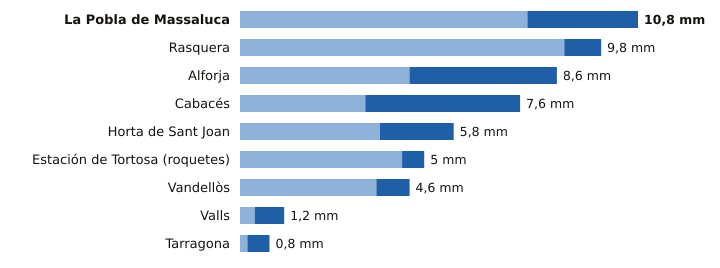

The data file committed next to this chart (first rows):
estacion, provincia, indicativo, mm_6_dias_anteriores, mm_hoy, mm_7_dias, horas_de_hoy
La Pobla de Massaluca, Tarragona, 9947X, 7.8, 3.0, 10.8, 17
Rasquera, Tarragona, 9975X, 8.8, 1.0, 9.8, 17
Alforja, Tarragona, 0009X, 4.6, 4.0, 8.6, 16
Cabacés, Tarragona, 9961X, 3.4, 4.2, 7.6, 17
Horta de Sant Joan, Tarragona, 9946X, 3.8, 2.0, 5.8, 17
Estación de Tortosa (roquetes), Tarragona, 9981A, 4.4, 0.6, 5.0, 18
Vandellòs, Tarragona, 0002I, 3.7, 0.9, 4.6, 18
Valls, Tarragona, 0034X, 0.4, 0.8, 1.2, 18
Tarragona, Tarragona, 0042Y, 0.2, 0.6, 0.8, 15
